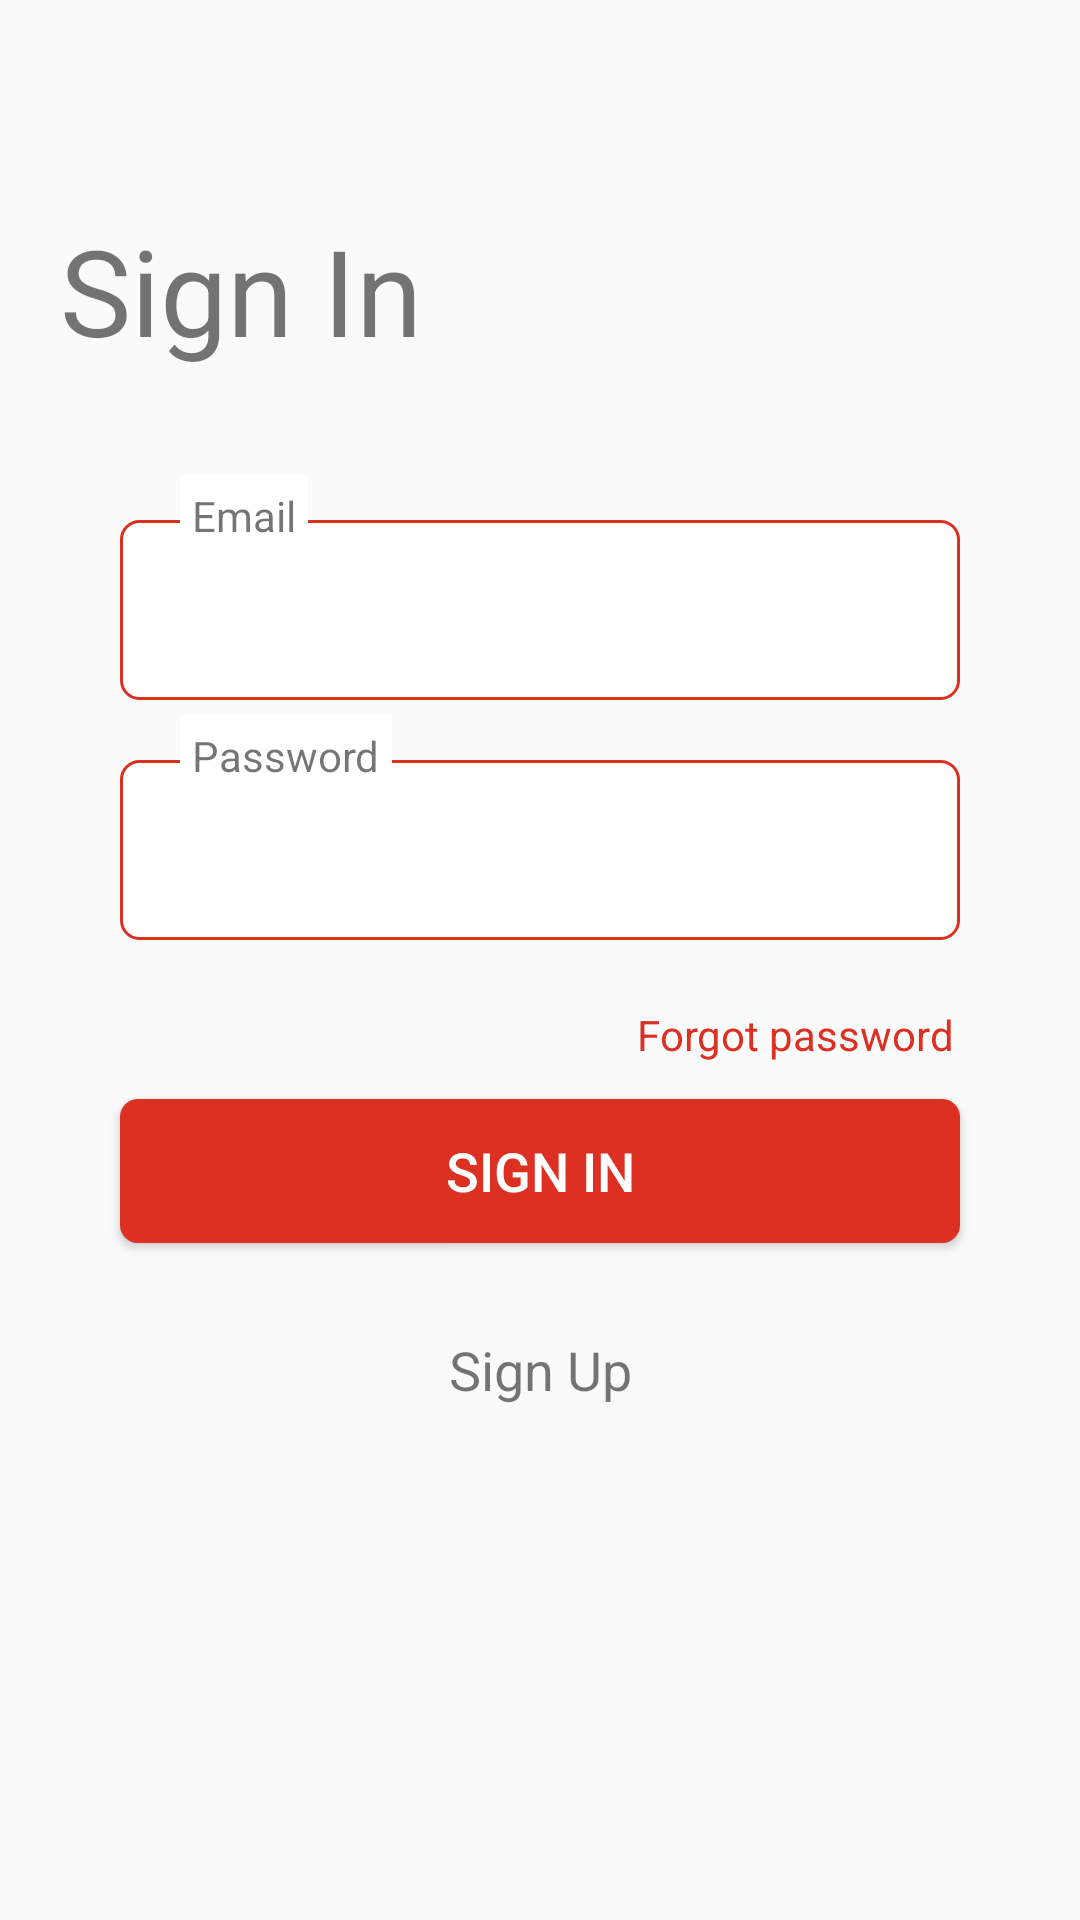

The Android layout XML behind this screen, and the referenced resources:
<!-- AndroidManifest.xml: application theme AppTheme -->
<!-- res/layout/activity_sign_in.xml -->
<?xml version="1.0" encoding="utf-8"?>
<LinearLayout xmlns:android="http://schemas.android.com/apk/res/android"
    xmlns:app="http://schemas.android.com/apk/res-auto"
    xmlns:tools="http://schemas.android.com/tools"
    android:layout_width="match_parent"
    android:layout_height="match_parent"
    android:orientation="vertical"
    
    tools:context=".activity.SignInActivity">


    <TextView
        android:layout_width="wrap_content"
        android:layout_height="wrap_content"
        android:layout_marginStart="@dimen/dimen_20"

        android:layout_marginTop="@dimen/dimen_70"
        android:text="@string/sign_in"
        android:textSize="40sp" />


    <LinearLayout

        android:layout_width="match_parent"
        android:layout_height="wrap_content"
        android:layout_marginStart="@dimen/dimen_20"
        android:layout_marginTop="@dimen/dimen_30"
        android:layout_marginEnd="@dimen/dimen_20"
        android:orientation="vertical">

        <RelativeLayout
            android:layout_width="match_parent"
            android:layout_height="wrap_content">

            <EditText
                android:id="@+id/et_email"
                android:layout_width="match_parent"
                android:layout_height="@dimen/dimen_60"
                android:layout_marginStart="@dimen/dimen_20"
                android:layout_marginTop="@dimen/dimen_20"
                android:layout_marginEnd="@dimen/dimen_20"
                android:background="@drawable/bg_white_shape_border_red_corner_6"
                android:imeOptions="actionNext"
                android:inputType="textEmailAddress"
                android:padding="@dimen/dimen_18" />

            <TextView
                android:layout_width="wrap_content"
                android:layout_height="wrap_content"
                android:layout_marginLeft="@dimen/dimen_40"
                android:layout_marginTop="@dimen/dimen_5"
                android:background="@color/white"
                android:inputType="textEmailAddress"
                android:padding="@dimen/dimen_4"
                android:text="@string/email" />
        </RelativeLayout>

        <RelativeLayout
            android:layout_width="match_parent"
            android:layout_height="wrap_content">

            <EditText
                android:id="@+id/ed_password"
                android:layout_width="match_parent"
                android:layout_height="@dimen/dimen_60"
                android:layout_marginStart="@dimen/dimen_20"
                android:layout_marginTop="@dimen/dimen_20"
                android:layout_marginEnd="@dimen/dimen_20"
                android:background="@drawable/bg_white_shape_border_red_corner_6"
                android:imeOptions="actionDone"
                android:inputType="textPassword"
                android:padding="@dimen/dimen_18" />

            <TextView
                android:layout_width="wrap_content"
                android:layout_height="wrap_content"
                android:layout_marginLeft="@dimen/dimen_40"
                android:layout_marginTop="@dimen/dimen_5"
                android:background="@color/white"

                android:padding="@dimen/dimen_4"
                android:text="@string/password" />
        </RelativeLayout>


        <RelativeLayout
            android:layout_width="wrap_content"
            android:layout_height="wrap_content"
            android:layout_marginStart="@dimen/dimen_20"
            android:layout_marginTop="@dimen/dimen_20"
            android:layout_marginEnd="@dimen/dimen_20">

            <LinearLayout
                android:id="@+id/ll_already_account"

                android:layout_width="wrap_content"
                android:layout_height="wrap_content"
                android:layout_alignParentRight="true"
                android:orientation="horizontal"
                android:padding="@dimen/dimen_2">

                <TextView
                    android:layout_width="wrap_content"
                    android:layout_height="wrap_content"
                    android:text="@string/login_forgot_password"
                    android:textColor="@color/main"
                    android:textSize="@dimen/text_size_14" />

                <ImageView
                    android:layout_width="wrap_content"
                    android:layout_height="wrap_content"
                    android:layout_gravity="center"
                    android:src="@drawable/arrow_right" />
            </LinearLayout>
        </RelativeLayout>

        <Button
            android:id="@+id/btn_sign_in"
            android:layout_width="match_parent"
            android:layout_height="wrap_content"
            android:layout_marginStart="@dimen/dimen_20"
            android:layout_marginTop="@dimen/dimen_10"
            android:layout_marginEnd="@dimen/dimen_20"
            android:background="@drawable/bg_red_shape_corner_6"
            android:text="@string/sign_in"
            android:textColor="@color/white"
            android:textSize="@dimen/text_size_18" />

        <TextView
            android:id="@+id/tv_login_change_register"
            android:layout_width="match_parent"
            android:layout_height="wrap_content"
            android:layout_marginStart="@dimen/dimen_20"
            android:layout_marginTop="@dimen/dimen_20"
            android:layout_marginEnd="@dimen/dimen_20"
            android:gravity="center"
            android:padding="@dimen/dimen_10"
            android:text="@string/sign_up"
            android:textSize="@dimen/text_size_18" />


    </LinearLayout>

</LinearLayout>
<!-- resources referenced by this layout -->
<resources>
  <color name="main">#DB3022</color>
  <color name="white">#FFFFFFFF</color>
  <dimen name="dimen_10">10dp</dimen>
  <dimen name="dimen_18">18dp</dimen>
  <dimen name="dimen_2">2dp</dimen>
  <dimen name="dimen_20">20dp</dimen>
  <dimen name="dimen_30">30dp</dimen>
  <dimen name="dimen_4">4dp</dimen>
  <dimen name="dimen_40">40dp</dimen>
  <dimen name="dimen_5">5dp</dimen>
  <dimen name="dimen_60">60dp</dimen>
  <dimen name="dimen_70">70dp</dimen>
  <dimen name="text_size_14">14sp</dimen>
  <dimen name="text_size_18">18sp</dimen>
  <!-- drawable bg_red_shape_corner_6 (drawable) -->
  <?xml version="1.0" encoding="utf-8"?>
  <shape xmlns:android="http://schemas.android.com/apk/res/android">
      <corners android:radius="@dimen/dimen_6"/>
      <solid android:color="@color/main"/>
  </shape>
  <!-- drawable bg_white_shape_border_red_corner_6 (drawable) -->
  <?xml version="1.0" encoding="utf-8"?>
  <shape xmlns:android="http://schemas.android.com/apk/res/android">
      <corners android:radius="6dp"/>
      <solid android:color="@color/white"/>
      <stroke android:width="1dp" android:color="@color/main"/>
  </shape>
  <string name="email">Email</string>
  <string name="login_forgot_password">Forgot password</string>
  <string name="password">Password</string>
  <string name="sign_in">Sign In</string>
  <string name="sign_up">Sign Up</string>
  <style name="AppTheme" parent="Theme.AppCompat.Light.NoActionBar">
          <item name="colorPrimaryDark">#DB3022</item>
      </style>
  <dimen name="dimen_6">6dp</dimen>
</resources>
